Run: headless pygame with SDL's dummy video driver; simulated clock (each Clock.tick advances the game by its frame time, no real sleeping); random seed 0; keys injected as events and as key.get_pressed() state; mouse plan: one left click at the window centre at the start of phase 2, then a move to the lower-right quarter at the start of phase 3.
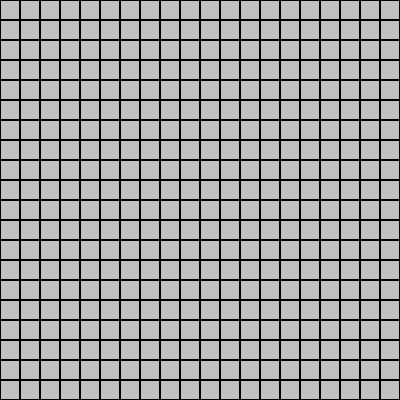
Frame 1 of 4 · flips 1–60 · no input
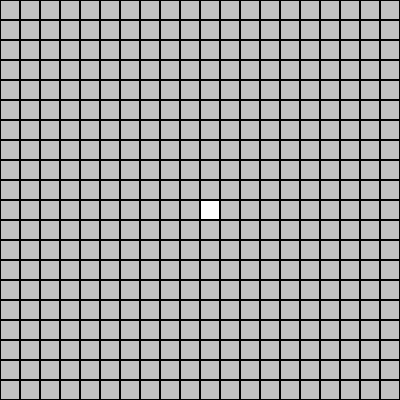
Frame 2 of 4 · flips 61–180 · clicked the window centre · tapped SPACE, RETURN · held RIGHT (→), D
Frame 3 of 4 · flips 181–300 · moved the mouse to the lower-right quarter · held DOWN (↓), S · screen unchanged from frame 2, image omitted
Frame 4 of 4 · flips 301–420 · held LEFT (←), A, UP (↑), W · screen unchanged from frame 3, image omitted

The pygame program that drew these frames:

import pygame
import random
import sys

# 初始化 Pygame
pygame.init()

width, height = 400, 400
screen = pygame.display.set_mode((width, height))
pygame.display.set_caption('MyMineSweeper')

BLACK = (0, 0, 0)
WHITE = (255, 255, 255)
GRAY = (192, 192, 192)
RED = (255, 0, 0)

grid_size = 20
cols, rows = 20, 20
mine_count = 40

def create_board():
    board = [[0 for _ in range(cols)] for _ in range(rows)]
    mines_placed = 0

    while mines_placed < mine_count:
        x, y = random.randint(0, cols - 1), random.randint(0, rows - 1)
        if board[y][x] == 0:
            board[y][x] = -1
            mines_placed += 1

            # 更新周围的数字
            for i in range(-1, 2):
                for j in range(-1, 2):
                    nx, ny = x + i, y + j
                    if 0 <= nx < cols and 0 <= ny < rows and board[ny][nx] != -1:
                        board[ny][nx] += 1
    return board

# 绘制游戏板
def draw_board(board, revealed):
    for y in range(rows):
        for x in range(cols):
            rect = pygame.Rect(x*grid_size, y*grid_size, grid_size, grid_size)
            if revealed[y][x]:
                if board[y][x] == -1:
                    pygame.draw.rect(screen, RED, rect)
                    font = pygame.font.Font(None, 24)
                    text = font.render("Bomb", True, BLACK)
                    text_rect = text.get_rect(center=rect.center)
                    screen.blit(text, text_rect)
                else:
                    pygame.draw.rect(screen, WHITE, rect)
                    if board[y][x] > 0:
                        font = pygame.font.Font(None, 24)
                        text = font.render(str(board[y][x]), True, BLACK)
                        text_rect = text.get_rect(center=rect.center)
                        screen.blit(text, text_rect)
            else:
                pygame.draw.rect(screen, GRAY, rect)
            pygame.draw.rect(screen, BLACK, rect, 1)

# 弹出触雷窗口
def game_over():
    font = pygame.font.Font(None, 36)
    text = font.render("Boom!!!You failed", True, BLACK)
    text_rect = text.get_rect(center=(width // 2, height // 2))
    screen.blit(text, text_rect)
    pygame.display.flip()
    pygame.time.wait(2000)
    sys.exit()

# 主函数
def main():
    board = create_board()
    revealed = [[False for _ in range(cols)] for _ in range(rows)]
    running = True

    while running:
        for event in pygame.event.get():
            if event.type == pygame.QUIT:
                running = False
            elif event.type == pygame.MOUSEBUTTONDOWN:
                x, y = event.pos
                x //= grid_size
                y //= grid_size
                revealed[y][x] = True
                if board[y][x] == -1:
                    game_over()

        screen.fill(BLACK)
        draw_board(board, revealed)
        pygame.display.flip()

    pygame.quit()

if __name__ == "__main__":
    main()
